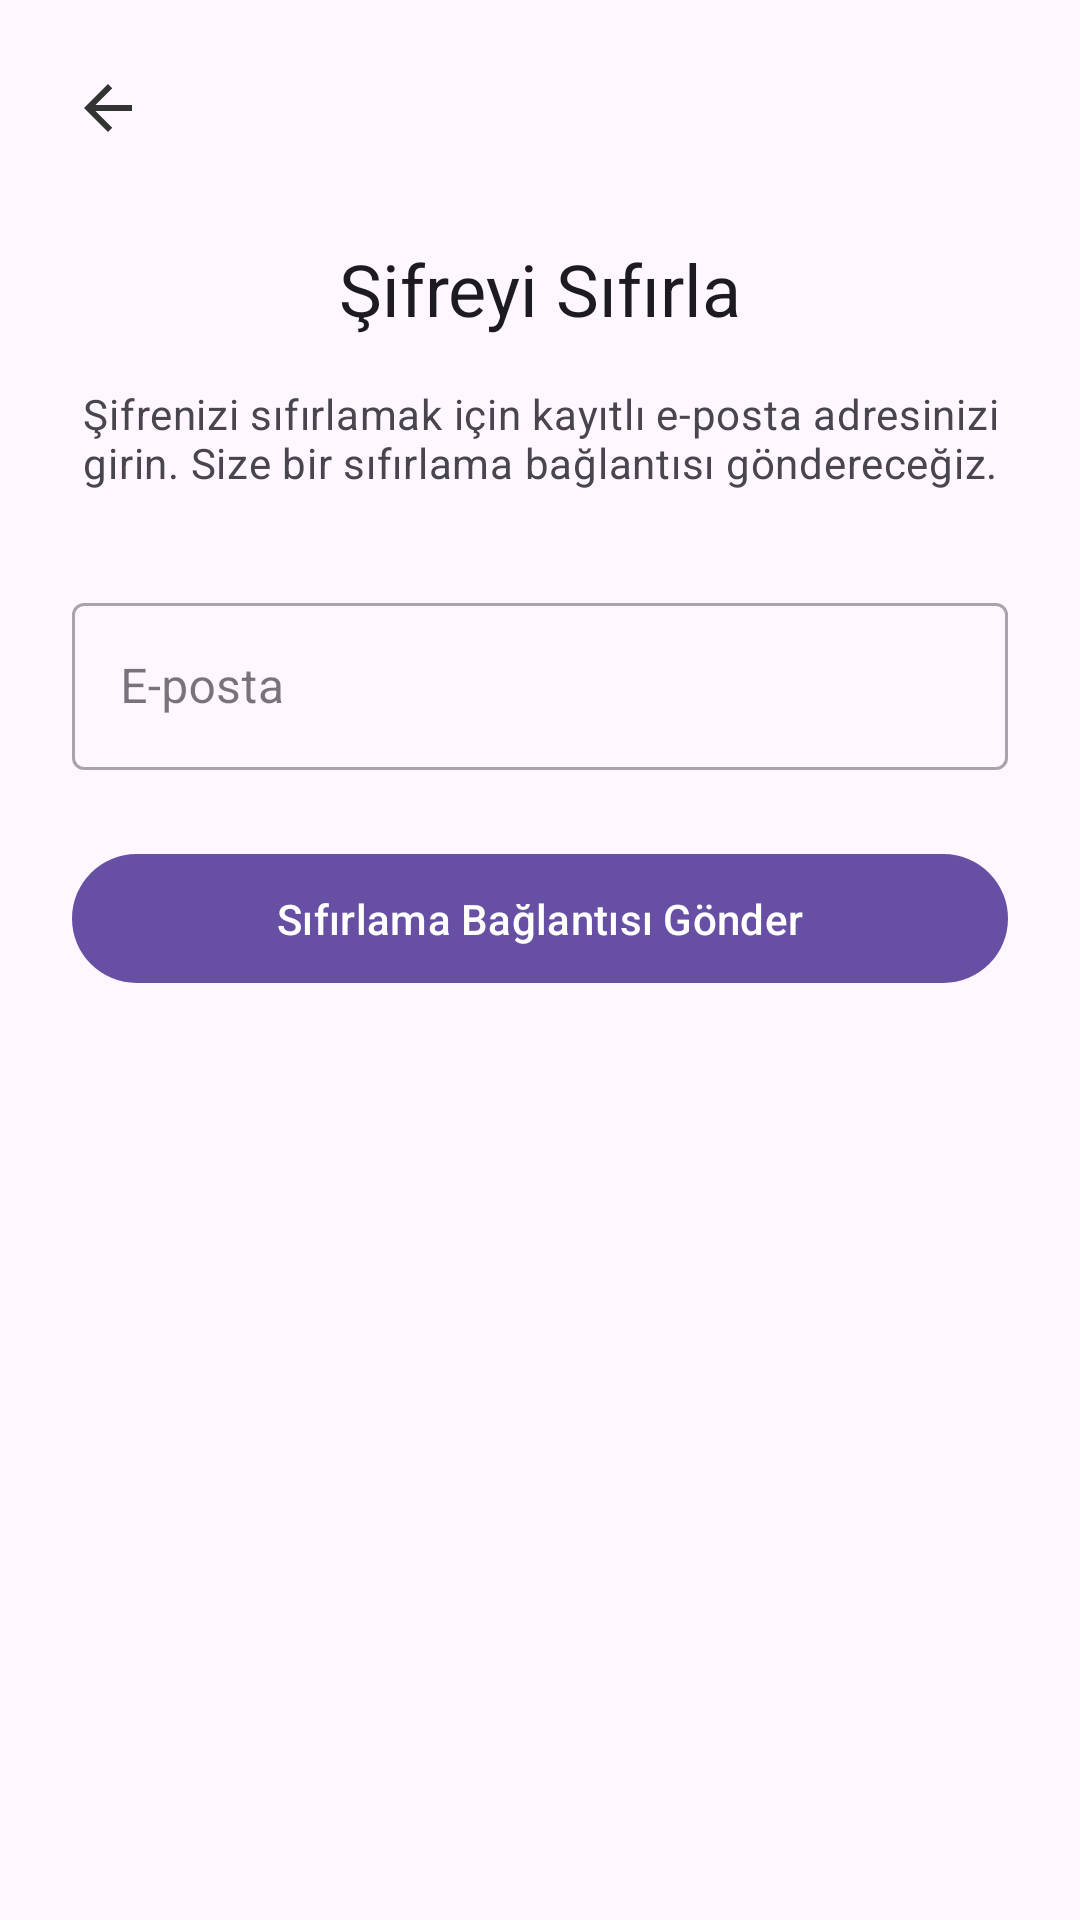

Layout XML and referenced resources for this Android screen:
<!-- AndroidManifest.xml: application theme Theme.BookShare -->
<!-- res/layout/fragment_reset_password.xml -->
<?xml version="1.0" encoding="utf-8"?>
<androidx.constraintlayout.widget.ConstraintLayout xmlns:android="http://schemas.android.com/apk/res/android"
    xmlns:tools="http://schemas.android.com/tools"
    android:layout_width="match_parent"
    android:layout_height="match_parent"
    android:padding="24dp"
    xmlns:app="http://schemas.android.com/apk/res-auto"
    tools:context=".ui.resetpassword.ResetPasswordFragment">

    <View
        android:id="@+id/loadingOverlay"
        android:layout_width="0dp"
        android:layout_height="0dp"
        android:visibility="gone"
        android:background="#80000000"
        app:layout_constraintTop_toTopOf="parent"
        app:layout_constraintBottom_toBottomOf="parent"
        app:layout_constraintStart_toStartOf="parent"
        app:layout_constraintEnd_toEndOf="parent" />

    <ProgressBar
        android:id="@+id/progressBar"
        android:layout_width="48dp"
        android:layout_height="48dp"
        android:visibility="gone"
        android:indeterminate="true"
        app:layout_constraintTop_toTopOf="parent"
        app:layout_constraintBottom_toBottomOf="parent"
        app:layout_constraintStart_toStartOf="parent"
        app:layout_constraintEnd_toEndOf="parent" />

    <ImageView
        android:id="@+id/iconBack"
        android:layout_width="24dp"
        android:layout_height="24dp"
        android:src="@drawable/ic_arrow_back_24"
        android:contentDescription="Back"
        app:tint="@color/text_primary"
        app:layout_constraintTop_toTopOf="parent"
        app:layout_constraintStart_toStartOf="parent" />


    <TextView
        android:id="@+id/textViewTitle"
        android:layout_width="wrap_content"
        android:layout_height="wrap_content"
        android:layout_marginTop="32dp"
        android:text="@string/reset_password"
        android:textAppearance="@style/TextAppearance.Material3.HeadlineSmall"
        android:textColor="?attr/colorOnSurface"
        app:layout_constraintTop_toBottomOf="@id/iconBack"
        app:layout_constraintStart_toStartOf="parent"
        app:layout_constraintEnd_toEndOf="parent" />


    <TextView
        android:id="@+id/textViewInstructions"
        android:layout_width="0dp"
        android:layout_height="wrap_content"
        android:layout_marginTop="16dp"
        android:text="@string/reset_password_instructions"
        android:textAppearance="@style/TextAppearance.Material3.BodyMedium"
        android:textColor="?attr/colorOnSurfaceVariant"
        android:gravity="center"
        app:layout_constraintTop_toBottomOf="@id/textViewTitle"
        app:layout_constraintStart_toStartOf="parent"
        app:layout_constraintEnd_toEndOf="parent" />

    <com.google.android.material.textfield.TextInputLayout
        android:id="@+id/textInputLayoutEmail"
        style="@style/Widget.MaterialComponents.TextInputLayout.OutlinedBox"
        android:layout_width="0dp"
        android:layout_height="wrap_content"
        android:layout_marginTop="32dp"
        android:hint="@string/email"
        app:layout_constraintTop_toBottomOf="@id/textViewInstructions"
        app:layout_constraintStart_toStartOf="parent"
        app:layout_constraintEnd_toEndOf="parent">

        <com.google.android.material.textfield.TextInputEditText
            android:id="@+id/editTextEmail"
            android:layout_width="match_parent"
            android:layout_height="wrap_content"
            android:inputType="textEmailAddress" />

    </com.google.android.material.textfield.TextInputLayout>

    <com.google.android.material.button.MaterialButton
        android:id="@+id/buttonSendResetLink"
        android:layout_width="0dp"
        android:layout_height="wrap_content"
        android:layout_marginTop="24dp"
        android:text="@string/send_reset_link"
        android:paddingTop="12dp"
        android:paddingBottom="12dp"
        app:layout_constraintTop_toBottomOf="@id/textInputLayoutEmail"
        app:layout_constraintStart_toStartOf="parent"
        app:layout_constraintEnd_toEndOf="parent" />


</androidx.constraintlayout.widget.ConstraintLayout>
<!-- resources referenced by this layout -->
<resources>
  <color name="text_primary">#333333</color>
  <!-- drawable ic_arrow_back_24 (drawable) -->
  <vector xmlns:android="http://schemas.android.com/apk/res/android" android:autoMirrored="true" android:height="24dp" android:tint="#000000" android:viewportHeight="24" android:viewportWidth="24" android:width="24dp">
  
      <path
          android:fillColor="#FF000000"
          android:pathData="M20,11H7.83l5.59,-5.59L12,4l-8,8 8,8 1.41,-1.41L7.83,13H20v-2z" />
      
  </vector>
  <string name="email">E-posta</string>
  <string name="reset_password">Şifreyi Sıfırla</string>
  <string name="reset_password_instructions">Şifrenizi sıfırlamak için kayıtlı e-posta adresinizi girin. Size bir sıfırlama bağlantısı göndereceğiz.</string>
  <string name="send_reset_link">Sıfırlama Bağlantısı Gönder</string>
  <style name="Theme.BookShare" parent="Base.Theme.BookShare" />
  <style name="Base.Theme.BookShare" parent="Theme.Material3.DayNight.NoActionBar">
          
          
      </style>
</resources>
